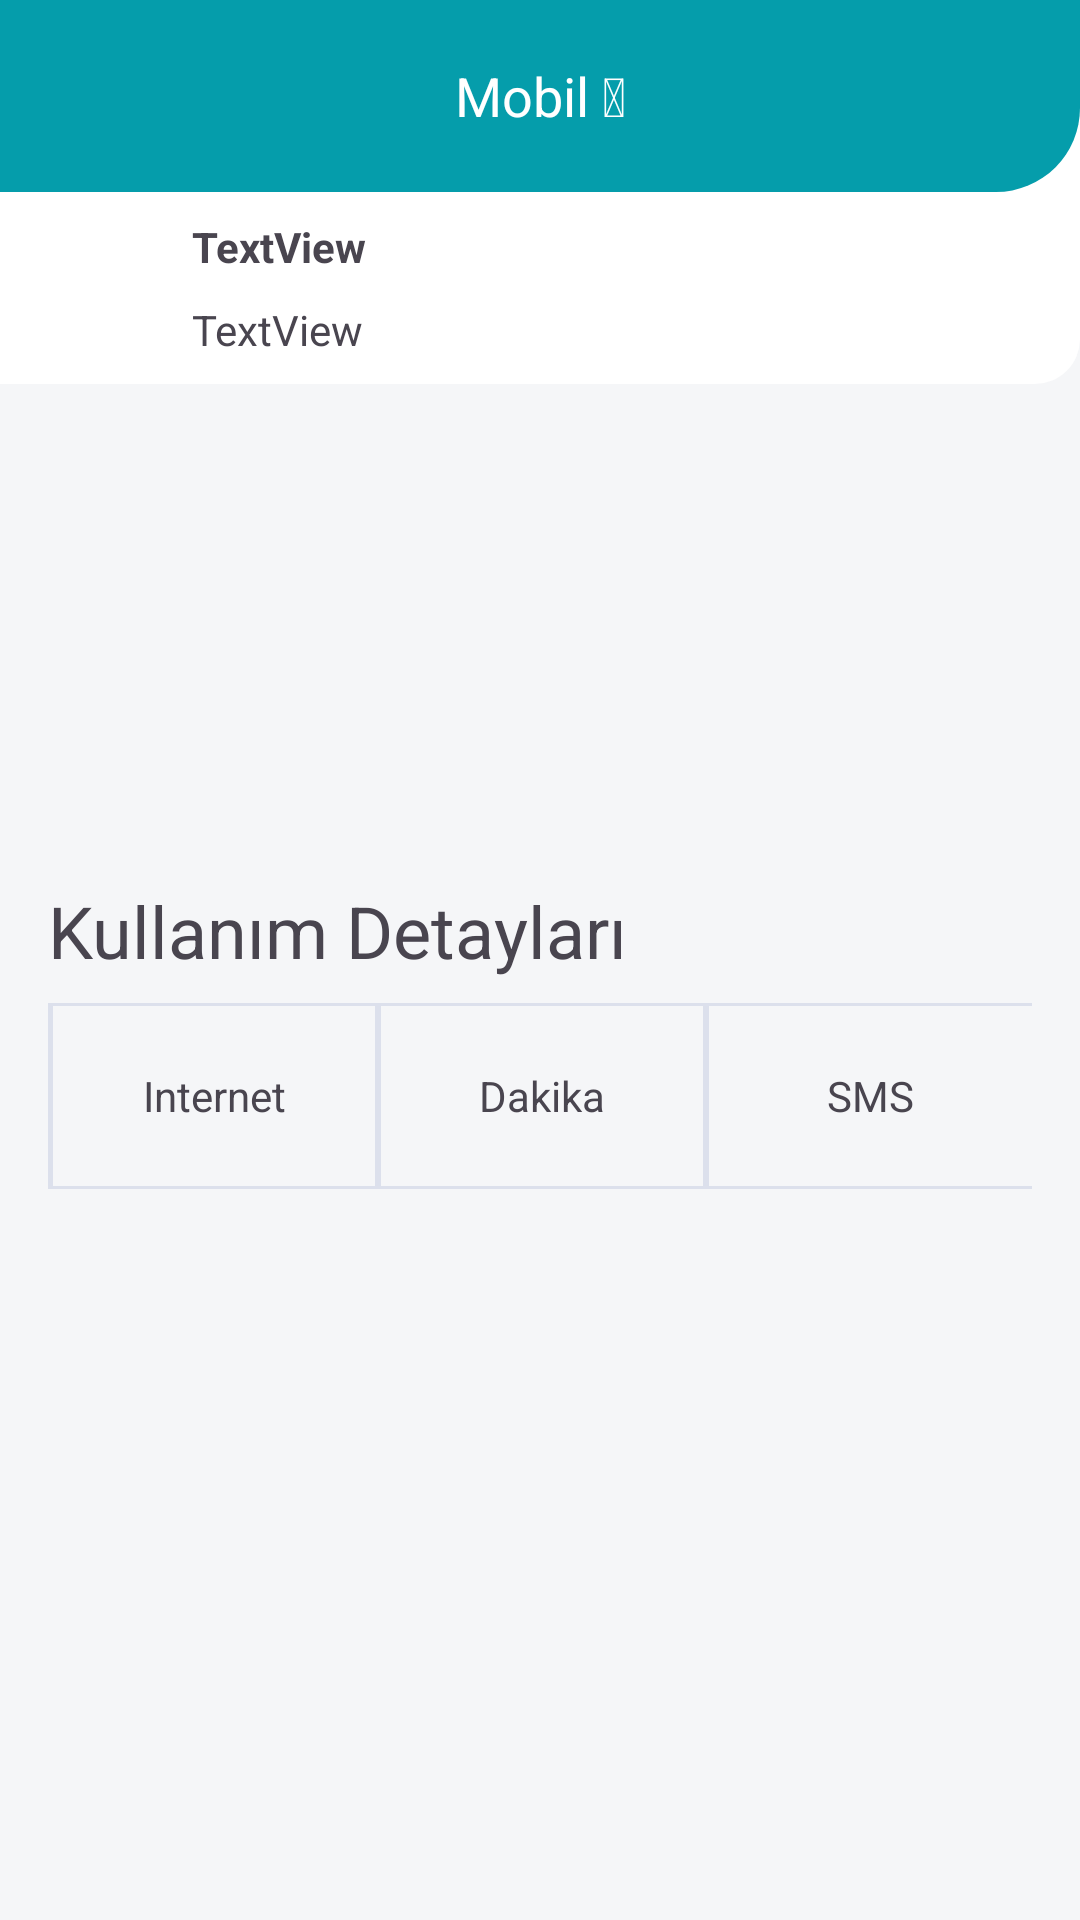

This screen was rendered from an Android layout file. Write that file and the resources it references.
<!-- AndroidManifest.xml: application theme Theme.TurkTelekom -->
<!-- res/layout/fragment_main_page.xml -->
<?xml version="1.0" encoding="utf-8"?>
<androidx.constraintlayout.widget.ConstraintLayout xmlns:android="http://schemas.android.com/apk/res/android"
    xmlns:app="http://schemas.android.com/apk/res-auto"
    xmlns:tools="http://schemas.android.com/tools"
    android:layout_width="match_parent"
    android:layout_height="match_parent"
    android:background="@color/main_background_color">

    <androidx.appcompat.widget.Toolbar
        android:id="@+id/toolbar"
        android:layout_width="0dp"
        android:layout_height="wrap_content"
        android:background="@drawable/toolbar_rounded_corner_maincolor"
        android:elevation="8dp"
        android:minHeight="?attr/actionBarSize"
        android:theme="?attr/actionBarTheme"
        app:layout_constraintEnd_toEndOf="parent"
        app:layout_constraintStart_toStartOf="parent"
        app:layout_constraintTop_toTopOf="parent">

        <TextView
            android:layout_width="wrap_content"
            android:layout_height="wrap_content"
            android:layout_gravity="center"
            android:text="@string/mobil"
            android:textColor="@color/white"
            android:textSize="18sp"
            tools:layout_editor_absoluteX="178dp"
            tools:layout_editor_absoluteY="20dp" />

    </androidx.appcompat.widget.Toolbar>

    <androidx.appcompat.widget.Toolbar

        android:id="@+id/toolbar2"
        android:layout_width="0dp"
        android:layout_height="128dp"
        android:background="@drawable/toolbar_rounded_corner_white"
        android:elevation="4dp"
        android:minHeight="?attr/actionBarSize"
        android:theme="?attr/actionBarTheme"
        app:layout_constraintEnd_toEndOf="parent"
        app:layout_constraintHorizontal_bias="0.0"
        app:layout_constraintStart_toStartOf="parent"
        app:layout_constraintTop_toTopOf="@+id/toolbar">


    </androidx.appcompat.widget.Toolbar>

    <TextView
        android:id="@+id/textView"
        android:layout_width="wrap_content"
        android:layout_height="wrap_content"
        android:layout_marginStart="8dp"
        android:elevation="8dp"
        android:text="TextView"
        android:textStyle="bold"
        app:layout_constraintBottom_toTopOf="@+id/textView2"
        app:layout_constraintStart_toEndOf="@+id/imageView"
        app:layout_constraintTop_toBottomOf="@+id/toolbar" />

    <TextView
        android:id="@+id/textView2"
        android:layout_width="wrap_content"
        android:layout_height="wrap_content"
        android:layout_marginStart="8dp"
        android:elevation="8dp"
        android:text="TextView"
        app:layout_constraintBottom_toBottomOf="@+id/toolbar2"
        app:layout_constraintStart_toEndOf="@+id/imageView"
        app:layout_constraintTop_toBottomOf="@+id/textView" />

    <ImageView
        android:id="@+id/imageView"
        android:layout_width="40dp"
        android:layout_height="40dp"
        android:layout_marginStart="16dp"
        android:layout_marginTop="4dp"
        android:elevation="8dp"
        app:layout_constraintBottom_toBottomOf="@+id/toolbar2"
        app:layout_constraintStart_toStartOf="parent"
        app:layout_constraintTop_toBottomOf="@+id/toolbar"
        tools:src="@tools:sample/avatars" />

    <ImageView
        android:id="@+id/imageView2"
        android:layout_width="40dp"
        android:layout_height="40dp"
        android:layout_marginEnd="16dp"
        android:elevation="8dp"
        app:layout_constraintBottom_toBottomOf="@+id/toolbar2"
        app:layout_constraintEnd_toEndOf="parent"
        app:layout_constraintTop_toBottomOf="@+id/toolbar"
        tools:src="@tools:sample/avatars" />

    <androidx.recyclerview.widget.RecyclerView
        android:id="@+id/recyclerView"
        android:layout_width="0dp"
        android:layout_height="150dp"
        app:layout_constraintEnd_toEndOf="parent"
        app:layout_constraintStart_toStartOf="parent"
        app:layout_constraintTop_toBottomOf="@+id/toolbar2" />

    <TextView
        android:id="@+id/textView3"
        android:layout_width="wrap_content"
        android:layout_height="wrap_content"
        android:layout_marginStart="16dp"
        android:layout_marginTop="16dp"
        android:text="Kullanım Detayları"
        android:textSize="24sp"
        app:layout_constraintStart_toStartOf="parent"
        app:layout_constraintTop_toBottomOf="@+id/recyclerView" />

    <androidx.recyclerview.widget.RecyclerView
        android:id="@+id/recyclerViewUsageDetails"
        android:layout_width="0dp"
        android:layout_height="270dp"
        android:layout_marginStart="16dp"
        android:layout_marginEnd="16dp"
        app:layout_constraintEnd_toEndOf="parent"
        app:layout_constraintStart_toStartOf="parent"
        app:layout_constraintTop_toBottomOf="@+id/linearLayoutUsageDetails" />

    <LinearLayout
        android:id="@+id/linearLayoutUsageDetails"
        android:layout_width="0dp"
        android:layout_height="62dp"
        android:layout_marginStart="16dp"
        android:layout_marginTop="8dp"
        android:layout_marginEnd="16dp"
        android:orientation="horizontal"
        app:layout_constraintEnd_toEndOf="parent"
        app:layout_constraintHorizontal_bias="0.0"
        app:layout_constraintStart_toStartOf="parent"
        app:layout_constraintTop_toBottomOf="@+id/textView3">

        <TextView
            android:id="@+id/textViewI"
            android:layout_width="0dp"
            android:layout_height="match_parent"
            android:layout_weight="0.8"
            android:background="@color/gray" />

        <TextView
            android:id="@+id/textViewInternet"
            android:layout_width="100dp"
            android:layout_height="match_parent"
            android:layout_weight="3"
            android:background="@drawable/usage_details_frame_im"
            android:backgroundTintMode="multiply"
            android:clickable="true"
            android:gravity="center"
            android:text="Internet"
            android:textAlignment="center" />

        <TextView
            android:id="@+id/textViewM"
            android:layout_width="wrap_content"
            android:layout_height="match_parent"
            android:layout_weight="0.8"
            android:background="@color/gray" />

        <TextView
            android:id="@+id/textViewMinute"
            android:layout_width="100dp"
            android:layout_height="match_parent"
            android:layout_weight="3"
            android:background="@drawable/usage_details_frame_im"
            android:clickable="true"
            android:gravity="center"
            android:text="Dakika"
            android:textAlignment="center" />

        <TextView
            android:id="@+id/textViewS"
            android:layout_width="wrap_content"
            android:layout_height="match_parent"
            android:layout_weight="0.8"
            android:background="@color/gray" />

        <TextView
            android:id="@+id/textViewSMS"
            android:layout_width="100dp"
            android:layout_height="match_parent"
            android:layout_weight="3"
            android:background="@drawable/usage_details_frame_s"
            android:clickable="true"
            android:gravity="center"
            android:text="SMS"
            android:textAlignment="center" />

    </LinearLayout>
</androidx.constraintlayout.widget.ConstraintLayout>
<!-- resources referenced by this layout -->
<resources>
  <color name="gray">#DCE0EC</color>
  <color name="main_background_color">#F5F6F8</color>
  <color name="white">#FFFFFFFF</color>
  <!-- drawable toolbar_rounded_corner_maincolor (drawable) -->
  <?xml version="1.0" encoding="utf-8"?>
  <shape xmlns:android="http://schemas.android.com/apk/res/android"
      android:shape="rectangle">
      <solid android:color="#059DAB"/>
      <corners
          android:topLeftRadius="0dp"
          android:topRightRadius="0dp"
          android:bottomLeftRadius="0dp"
          android:bottomRightRadius="28dp"/>
  
  
  </shape>
  <!-- drawable toolbar_rounded_corner_white (drawable) -->
  <?xml version="1.0" encoding="utf-8"?>
  <shape xmlns:android="http://schemas.android.com/apk/res/android"
      android:shape="rectangle">
      <solid android:color="@color/white"/>
  
      <corners
          android:topLeftRadius="0dp"
          android:topRightRadius="0dp"
          android:bottomLeftRadius="0dp"
          android:bottomRightRadius="15dp"/>
  
  
  
  </shape>
  <!-- drawable usage_details_frame_im (drawable) -->
  <?xml version="1.0" encoding="utf-8"?>
  <layer-list xmlns:android="http://schemas.android.com/apk/res/android" android:shape="rectangle">
      <item>
      <shape android:shape="rectangle">
          <solid android:color="@color/main_background_color" />
      </shape>
      </item>
      <item android:top="61dp">
          <shape android:shape="rectangle">
              <size android:height="1dp"/>
              <solid android:color="@color/gray"/>
          </shape>
  
      </item>
      <item android:bottom="61dp">
         <shape android:shape="rectangle">
             <size android:height="1dp"/>
             <solid android:color="@color/gray"/>
         </shape>
      </item>
  
  </layer-list>
  <!-- drawable usage_details_frame_s (drawable) -->
  <?xml version="1.0" encoding="utf-8"?>
  <layer-list xmlns:android="http://schemas.android.com/apk/res/android" android:shape="rectangle">
      <item>
          <shape android:shape="rectangle">
              <solid android:color="@color/main_background_color" />
          </shape>
      </item>
      <item android:top="61dp">
          <shape android:shape="rectangle">
              <size android:height="1dp"/>
              <solid android:color="@color/gray"/>
          </shape>
  
      </item>
      <item android:bottom="61dp">
          <shape android:shape="rectangle">
              <size android:height="1dp"/>
              <solid android:color="@color/gray"/>
          </shape>
      </item>
      <item android:left="115dp">
      <shape android:shape="rectangle">
      <size android:height="1dp"/>
          <solid android:color="@color/gray"/>
      </shape>
  
      </item>
  
  </layer-list>
  <string name="mobil">Mobil ⏷</string>
  <style name="Theme.TurkTelekom" parent="Base.Theme.TurkTelekom" />
  <style name="Base.Theme.TurkTelekom" parent="Theme.Material3.DayNight.NoActionBar">
          <item name="android:statusBarColor">@color/main_color</item>
      </style>
  <color name="main_color">#059DAB</color>
</resources>
